Photos from the image-classification dataset "dataset_2k" in the GitHub repository sophiathapa/Virtual-Mouse. Its 6 classes are: double click, drag, drop, left click, move cursor, right click.

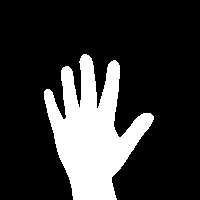
Label: drop

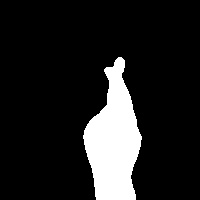
Label: double click

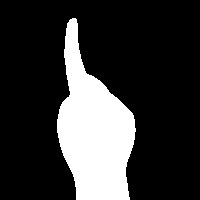
Label: right click

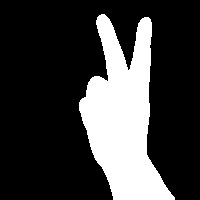
Label: move cursor

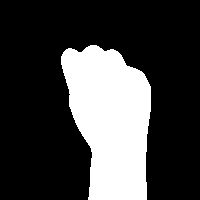
Label: drag

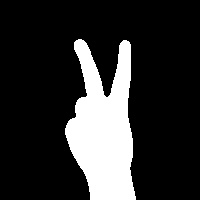
Label: move cursor
